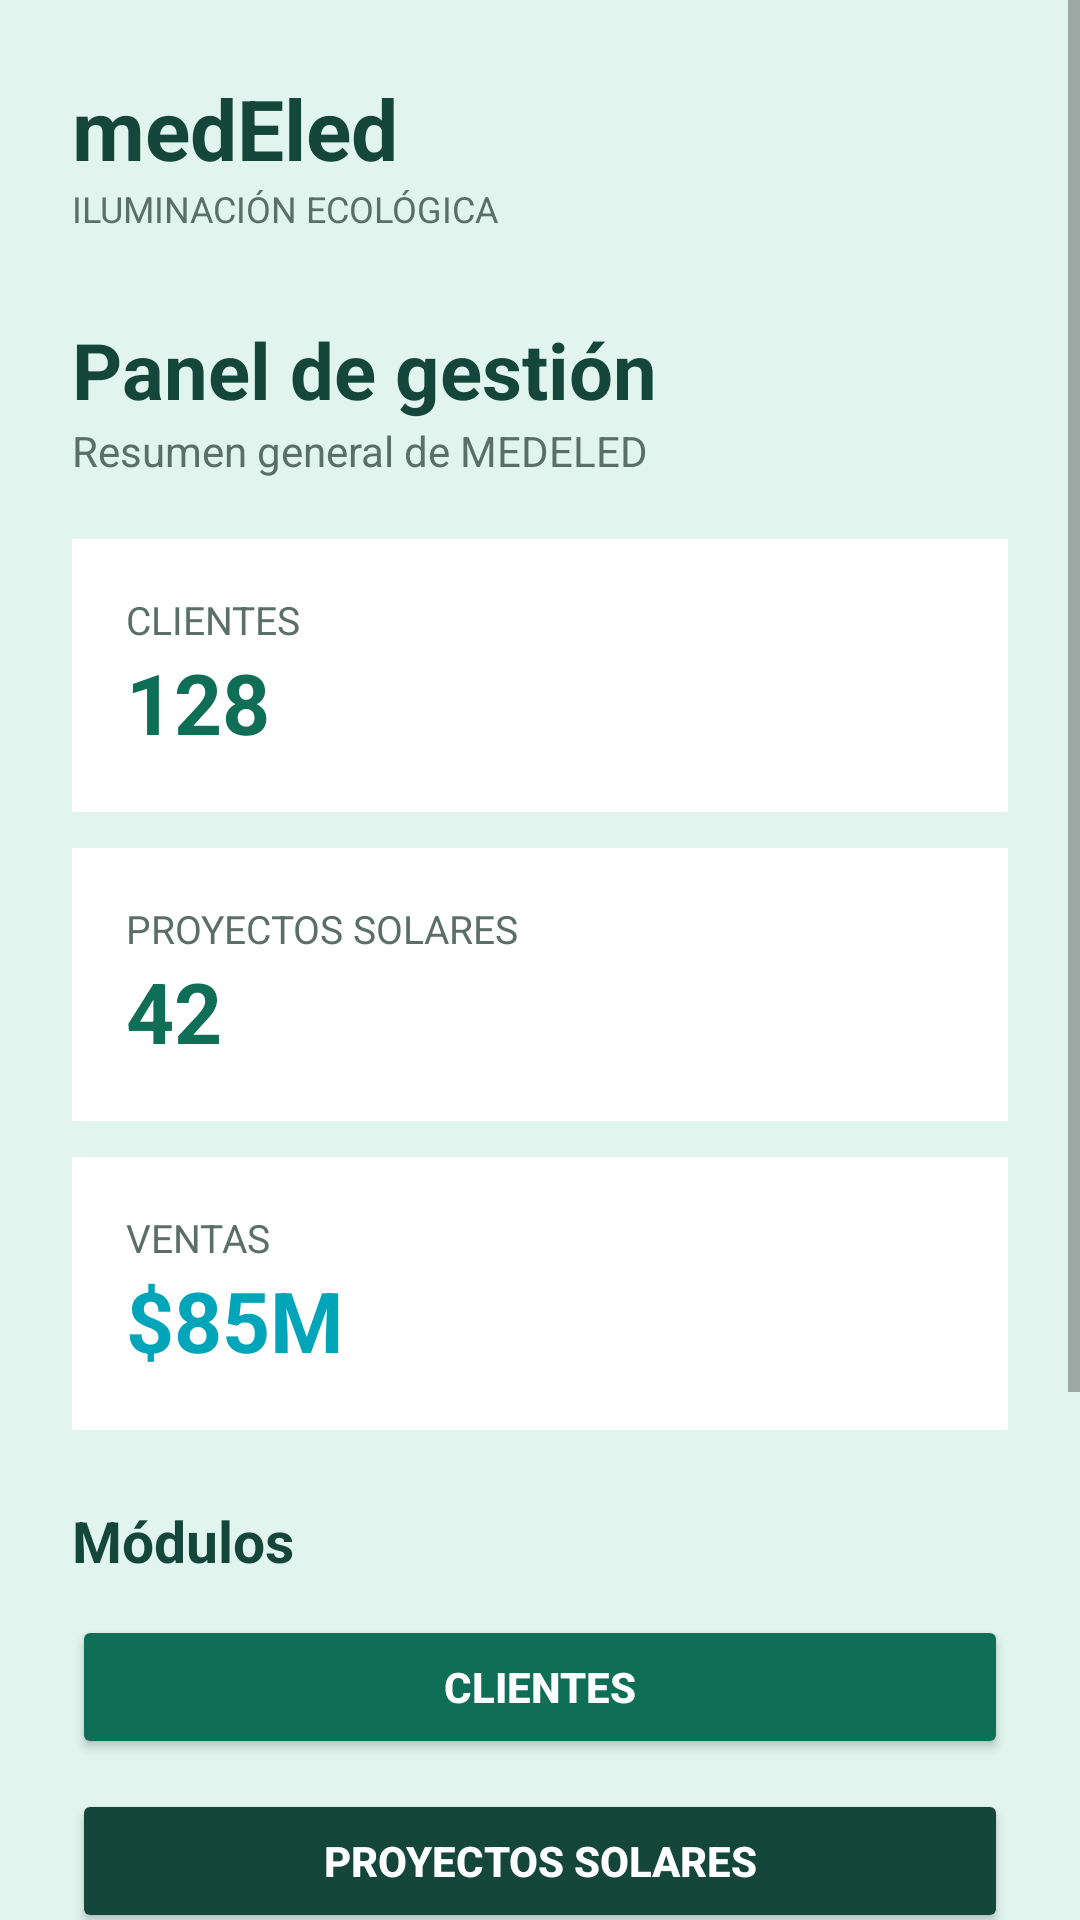

Write the Android layout XML for this screen, with the resource values it uses.
<!-- AndroidManifest.xml: application theme Theme.AppCompat.Light.NoActionBar -->
<!-- res/layout/activity_dashboard.xml -->
<?xml version="1.0" encoding="utf-8"?>
<ScrollView
    xmlns:android="http://schemas.android.com/apk/res/android"
    android:layout_width="match_parent"
    android:layout_height="match_parent"
    android:background="#E1F5EE">

    <LinearLayout
        android:layout_width="match_parent"
        android:layout_height="wrap_content"
        android:orientation="vertical"
        android:padding="24dp">

        

        <TextView
            android:layout_width="match_parent"
            android:layout_height="wrap_content"
            android:text="medEled"
            android:textColor="#14463A"
            android:textSize="28sp"
            android:textStyle="bold"/>

        <TextView
            android:layout_width="match_parent"
            android:layout_height="wrap_content"
            android:text="ILUMINACIÓN ECOLÓGICA"
            android:textColor="#5B6F69"
            android:textSize="12sp"
            android:layout_marginBottom="28dp"/>


        

        <TextView
            android:id="@+id/tituloDashboard"
            android:layout_width="match_parent"
            android:layout_height="wrap_content"
            android:text="Panel de gestión"
            android:textColor="#14463A"
            android:textSize="26sp"
            android:textStyle="bold"/>

        <TextView
            android:layout_width="match_parent"
            android:layout_height="wrap_content"
            android:text="Resumen general de MEDELED"
            android:textColor="#5B6F69"
            android:textSize="14sp"
            android:layout_marginBottom="20dp"/>


        

        <LinearLayout
            android:layout_width="match_parent"
            android:layout_height="wrap_content"
            android:orientation="vertical"
            android:background="#FFFFFF"
            android:padding="18dp"
            android:layout_marginBottom="12dp">

            <TextView
                android:layout_width="match_parent"
                android:layout_height="wrap_content"
                android:text="CLIENTES"
                android:textColor="#5B6F69"
                android:textSize="13sp"/>

            <TextView
                android:id="@+id/txtClientes"
                android:layout_width="match_parent"
                android:layout_height="wrap_content"
                android:text="128"
                android:textColor="#0F6E56"
                android:textSize="28sp"
                android:textStyle="bold"/>

        </LinearLayout>


        

        <LinearLayout
            android:layout_width="match_parent"
            android:layout_height="wrap_content"
            android:orientation="vertical"
            android:background="#FFFFFF"
            android:padding="18dp"
            android:layout_marginBottom="12dp">

            <TextView
                android:layout_width="match_parent"
                android:layout_height="wrap_content"
                android:text="PROYECTOS SOLARES"
                android:textColor="#5B6F69"
                android:textSize="13sp"/>

            <TextView
                android:id="@+id/txtProyectos"
                android:layout_width="match_parent"
                android:layout_height="wrap_content"
                android:text="42"
                android:textColor="#0F6E56"
                android:textSize="28sp"
                android:textStyle="bold"/>

        </LinearLayout>


        

        <LinearLayout
            android:layout_width="match_parent"
            android:layout_height="wrap_content"
            android:orientation="vertical"
            android:background="#FFFFFF"
            android:padding="18dp"
            android:layout_marginBottom="24dp">

            <TextView
                android:layout_width="match_parent"
                android:layout_height="wrap_content"
                android:text="VENTAS"
                android:textColor="#5B6F69"
                android:textSize="13sp"/>

            <TextView
                android:id="@+id/txtVentas"
                android:layout_width="match_parent"
                android:layout_height="wrap_content"
                android:text="$85M"
                android:textColor="#00A5BA"
                android:textSize="28sp"
                android:textStyle="bold"/>

        </LinearLayout>


        

        <TextView
            android:layout_width="match_parent"
            android:layout_height="wrap_content"
            android:text="Módulos"
            android:textColor="#14463A"
            android:textSize="19sp"
            android:textStyle="bold"
            android:layout_marginBottom="12dp"/>


        <Button
            android:id="@+id/btnClientes"
            android:layout_width="match_parent"
            android:layout_height="wrap_content"
            android:text="CLIENTES"
            android:textColor="#FFFFFF"
            android:textStyle="bold"
            android:backgroundTint="#0F6E56"
            android:layout_marginBottom="10dp"/>

        <Button
            android:id="@+id/btnProyectos"
            android:layout_width="match_parent"
            android:layout_height="wrap_content"
            android:text="PROYECTOS SOLARES"
            android:textColor="#FFFFFF"
            android:textStyle="bold"
            android:backgroundTint="#14463A"
            android:layout_marginBottom="10dp"/>

        <Button
            android:id="@+id/btnVentas"
            android:layout_width="match_parent"
            android:layout_height="wrap_content"
            android:text="VENTAS"
            android:textColor="#FFFFFF"
            android:textStyle="bold"
            android:backgroundTint="#00BCD4"
            android:layout_marginBottom="10dp"/>

        <Button
            android:id="@+id/btnReportes"
            android:layout_width="match_parent"
            android:layout_height="wrap_content"
            android:text="REPORTES"
            android:textColor="#FFFFFF"
            android:textStyle="bold"
            android:backgroundTint="#0F6E56"
            android:layout_marginBottom="10dp"/>

        <Button
            android:id="@+id/btnAlertas"
            android:layout_width="match_parent"
            android:layout_height="wrap_content"
            android:text="ALERTAS"
            android:textColor="#FFFFFF"
            android:textStyle="bold"
            android:backgroundTint="#B45309"
            android:layout_marginBottom="24dp"/>


        

        <TextView
            android:layout_width="match_parent"
            android:layout_height="wrap_content"
            android:text="Energía limpia • Iluminación solar • Sostenibilidad"
            android:textColor="#5B6F69"
            android:textSize="12sp"
            android:gravity="center"/>

    </LinearLayout>

</ScrollView>
<!-- resources referenced by this layout -->
<resources>

</resources>
